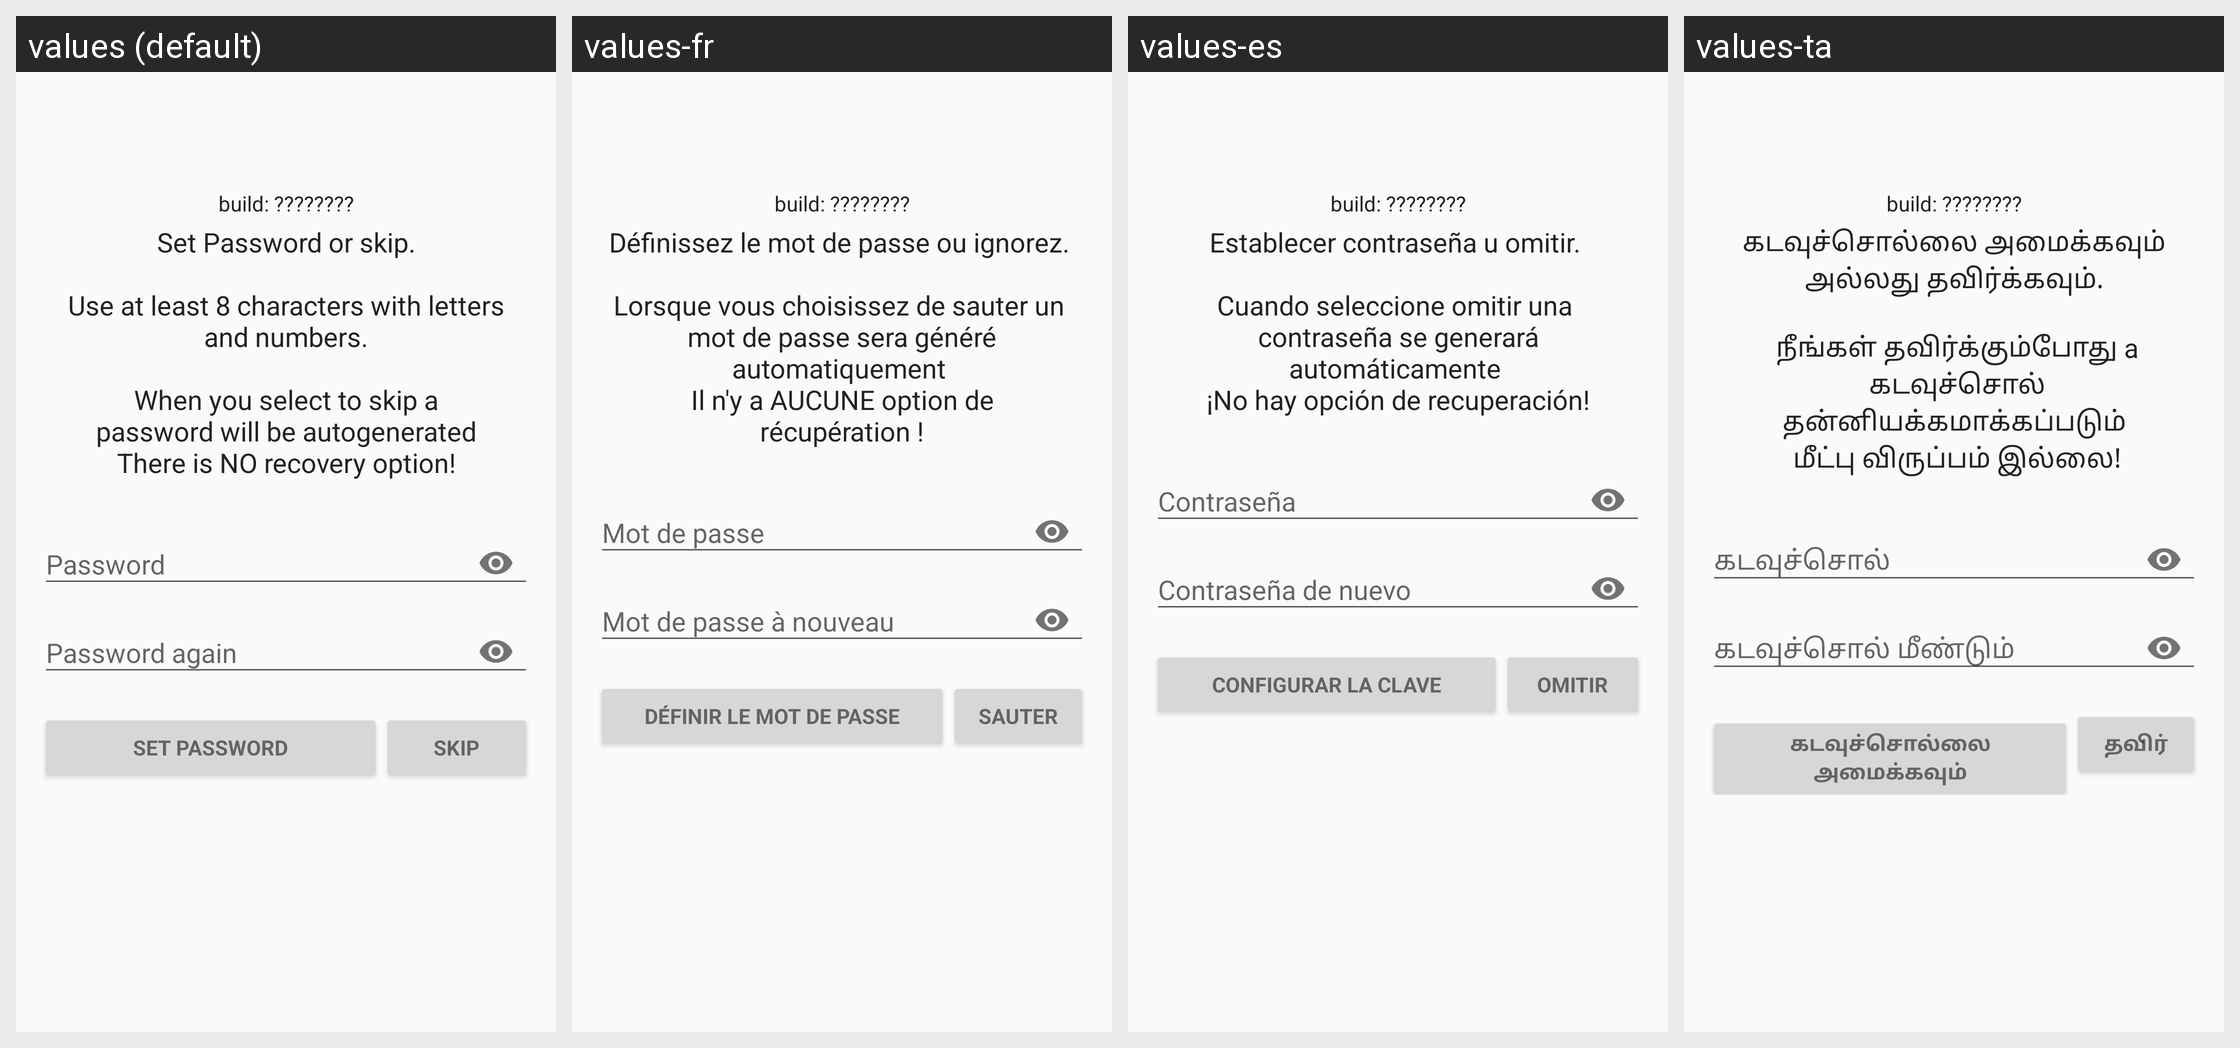

This grid shows one Android layout under several languages. Give, for every string resource on the screen, its name, the default text and each shown locale's text.
Android screen res/layout/activity_set_password.xml rendered under 4 locales, left to right: values (default), values-fr, values-es, values-ta. Device: Nexus 5 (rendered at 1080×1920; each locale shown at half size, 540×960, under a caption strip naming it); theme AppTheme.
Other locales in the repository, not shown: values-ar, values-bg, values-de, values-el, values-et, values-fa, values-hi, values-hu, values-hy, values-it, values-ja, values-kn, values-lt, values-mr, values-nb-rNO, values-nl, values-pl, values-pt, values-pt-rBR, values-ru, values-sv, values-tr, values-tzm, values-uk, values-vi, values-zh-rCN, values-zh-rTW.
Strings drawn on this screen, with the default value and each locale's value (text and hints the layout hard-codes, and strings that could not be matched under every locale, appear in the picture but are not listed):

layout___set_password_or_skip
  values: Set Password or skip.
      
      Use at least 8 characters with letters and numbers.
      
      When you select to skip a
      password will be autogenerated
      There is NO recovery option!
  values-fr: Définissez le mot de passe ou ignorez. 
       
      Lorsque vous choisissez de sauter un 
      mot de passe sera généré automatiquement 
      Il n'y a AUCUNE option de récupération !
  values-es: Establecer contraseña u omitir. 
       
      Cuando seleccione omitir una 
      contraseña se generará automáticamente 
      ¡No hay opción de recuperación!
  values-ta: கடவுச்சொல்லை அமைக்கவும் அல்லது தவிர்க்கவும்.
      
       நீங்கள் தவிர்க்கும்போது a
       கடவுச்சொல் தன்னியக்கமாக்கப்படும்
       மீட்பு விருப்பம் இல்லை!

layout___password
  values: Password
  values-fr: Mot de passe
  values-es: Contraseña
  values-ta: கடவுச்சொல்

layout___password_again
  values: Password again
  values-fr: Mot de passe à nouveau
  values-es: Contraseña de nuevo
  values-ta: கடவுச்சொல் மீண்டும்

layout___set_password
  values: Set Password
  values-fr: Définir le mot de passe
  values-es: Configurar la clave
  values-ta: கடவுச்சொல்லை அமைக்கவும்

layout___skip
  values: skip
  values-fr: sauter
  values-es: omitir
  values-ta: தவிர்
